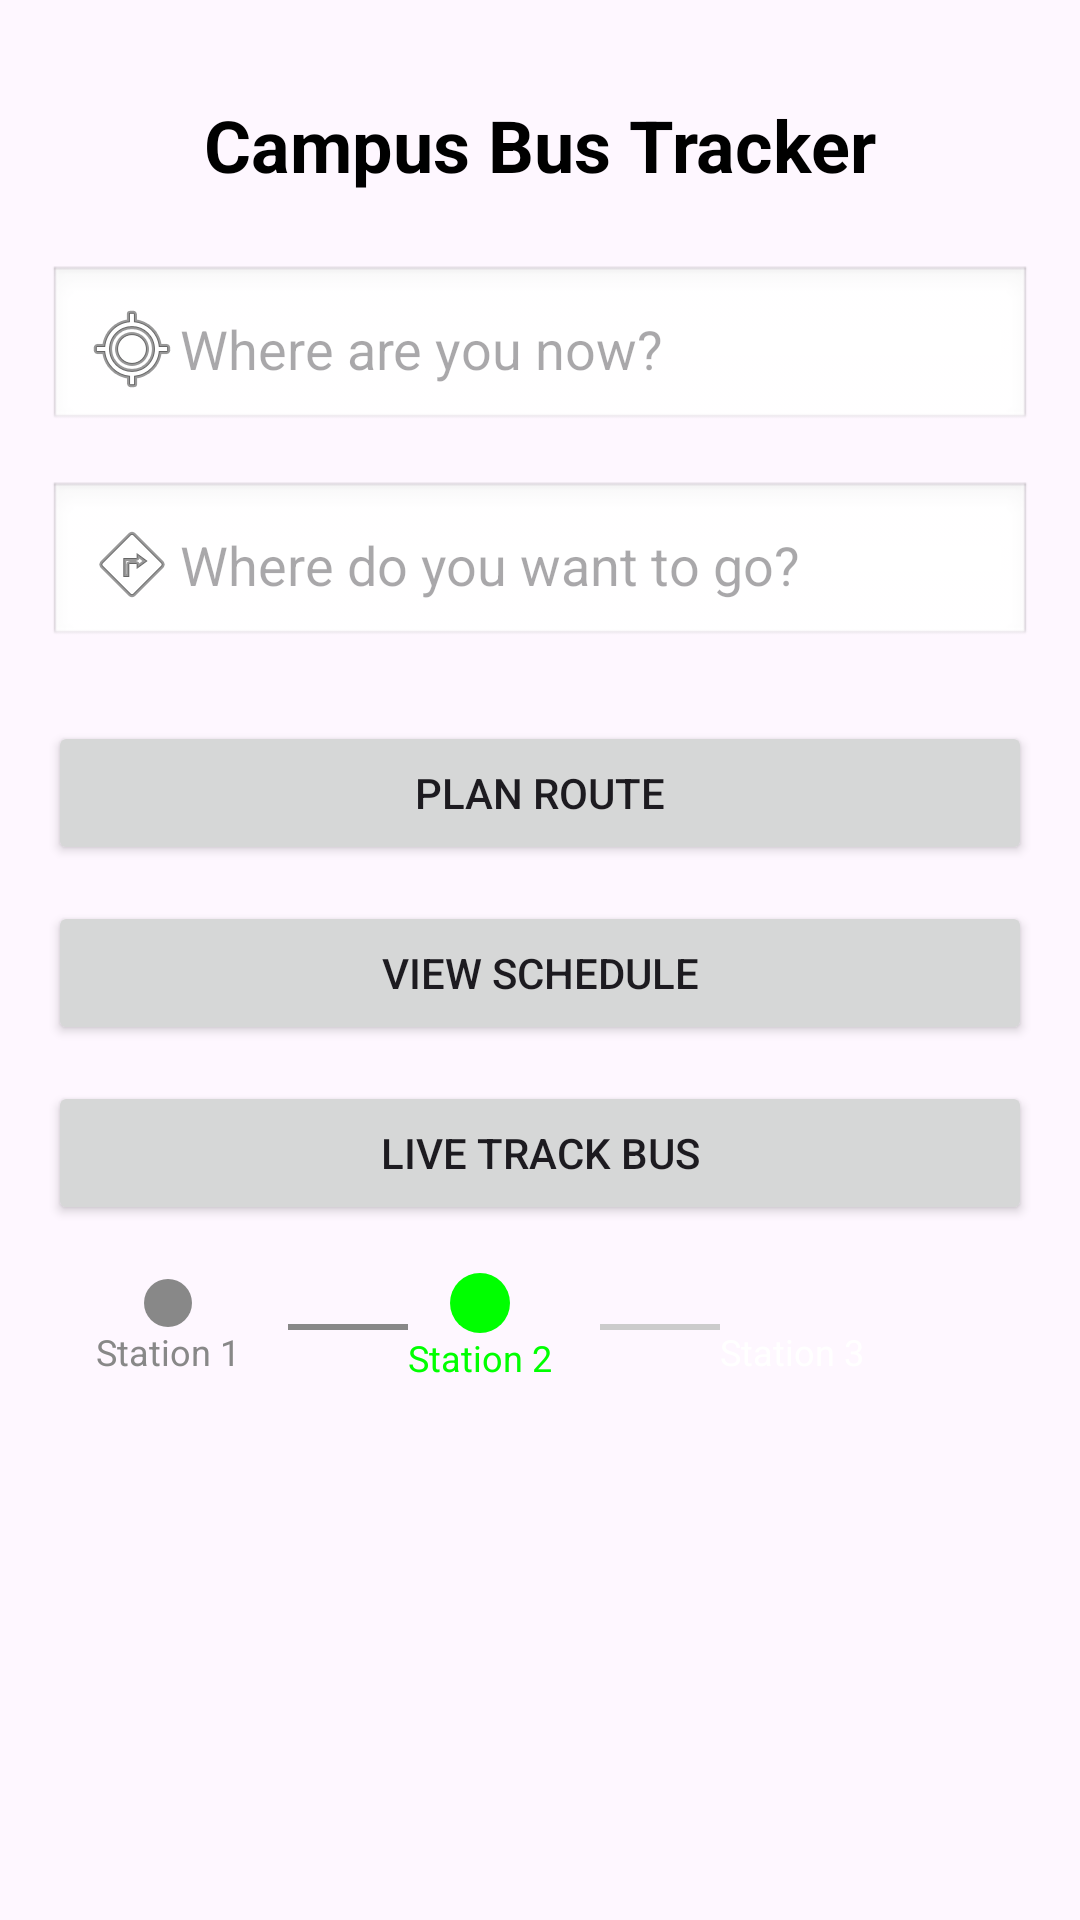

Reconstruct the res/layout file that produces this screen, plus the resources it refers to.
<!-- AndroidManifest.xml: application theme Theme.WASLNE -->
<!-- res/layout/activity_home.xml -->
<?xml version="1.0" encoding="utf-8"?>
<androidx.constraintlayout.widget.ConstraintLayout
    xmlns:android="http://schemas.android.com/apk/res/android"
    xmlns:tools="http://schemas.android.com/tools"
    xmlns:app="http://schemas.android.com/apk/res-auto"
    android:layout_width="match_parent"
    android:layout_height="match_parent"
    android:id="@+id/main"
    android:padding="16dp"
    tools:context=".MainActivity">

    <TextView
        android:id="@+id/appTitle"
        android:layout_width="wrap_content"
        android:layout_height="wrap_content"
        android:text="Campus Bus Tracker"
        android:textSize="24sp"
        android:textStyle="bold"
        android:textColor="@android:color/black"
        app:layout_constraintTop_toTopOf="parent"
        app:layout_constraintStart_toStartOf="parent"
        app:layout_constraintEnd_toEndOf="parent"
        android:layout_marginTop="16dp" />

    <EditText
        android:id="@+id/editTextCurrentLocation"
        android:layout_width="0dp"
        android:layout_height="wrap_content"
        android:hint="Where are you now?"
        android:drawableStart="@android:drawable/ic_menu_mylocation"
        android:padding="12dp"
        android:background="@android:drawable/edit_text"
        app:layout_constraintTop_toBottomOf="@id/appTitle"
        app:layout_constraintStart_toStartOf="parent"
        app:layout_constraintEnd_toEndOf="parent"
        android:layout_marginTop="24dp" />


    <EditText
        android:id="@+id/editTextDestination"
        android:layout_width="0dp"
        android:layout_height="wrap_content"
        android:layout_marginTop="16dp"
        android:background="@android:drawable/edit_text"
        android:drawableStart="@android:drawable/ic_menu_directions"
        android:hint="Where do you want to go?"
        android:padding="12dp"
        app:layout_constraintEnd_toEndOf="parent"
        app:layout_constraintHorizontal_bias="0.0"
        app:layout_constraintStart_toStartOf="parent"
        app:layout_constraintTop_toBottomOf="@id/editTextCurrentLocation" />

    <Button
        android:id="@+id/btnPlanRoute"
        android:layout_width="0dp"
        android:layout_height="wrap_content"
        android:text="Plan Route"
        app:layout_constraintTop_toBottomOf="@id/editTextDestination"
        app:layout_constraintStart_toStartOf="parent"
        app:layout_constraintEnd_toEndOf="parent"
        android:layout_marginTop="24dp" />

    <Button
        android:id="@+id/btnViewSchedule"
        android:layout_width="0dp"
        android:layout_height="wrap_content"
        android:text="View Schedule"
        app:layout_constraintTop_toBottomOf="@id/btnPlanRoute"
        app:layout_constraintStart_toStartOf="parent"
        app:layout_constraintEnd_toEndOf="parent"
        android:layout_marginTop="12dp" />

    <Button
        android:id="@+id/btnLiveTrack"
        android:layout_width="0dp"
        android:layout_height="wrap_content"
        android:text="Live Track Bus"
        app:layout_constraintTop_toBottomOf="@id/btnViewSchedule"
        app:layout_constraintStart_toStartOf="parent"
        app:layout_constraintEnd_toEndOf="parent"
        android:layout_marginTop="12dp" />
    <HorizontalScrollView
        app:layout_constraintTop_toBottomOf="@id/btnLiveTrack"
        android:layout_width="match_parent"
        android:layout_height="wrap_content"
        android:padding="16dp"
        android:scrollbars="none">

        <LinearLayout
            android:id="@+id/stationContainer"
            android:layout_width="wrap_content"
            android:layout_height="wrap_content"
            android:orientation="horizontal"
            android:gravity="center_vertical">

            <LinearLayout
                android:layout_width="wrap_content"
                android:layout_height="wrap_content"
                android:orientation="vertical"
                android:layout_marginEnd="16dp"
                android:gravity="center_horizontal">

                <View
                    android:layout_width="16dp"
                    android:layout_height="16dp"
                    android:background="@drawable/station_dot_passed" />

                <TextView
                    android:layout_width="wrap_content"
                    android:layout_height="wrap_content"
                    android:text="Station 1"
                    android:textColor="#888888"
                    android:textSize="12sp"/>
            </LinearLayout>

            <View
                android:layout_width="40dp"
                android:layout_height="2dp"
                android:background="#888888"
                android:layout_gravity="center_vertical"/>

            <LinearLayout
                android:layout_width="wrap_content"
                android:layout_height="wrap_content"
                android:orientation="vertical"
                android:layout_marginEnd="16dp"
                android:gravity="center_horizontal">

                <View
                    android:layout_width="20dp"
                    android:layout_height="20dp"
                    android:background="@drawable/station_dot_current" />

                <TextView
                    android:layout_width="wrap_content"
                    android:layout_height="wrap_content"
                    android:text="Station 2"
                    android:textColor="#00ff00"
                    android:textSize="12sp"/>
            </LinearLayout>

            <View
                android:layout_width="40dp"
                android:layout_height="2dp"
                android:background="#cccccc"
                android:layout_gravity="center_vertical"/>

            <LinearLayout
                android:layout_width="wrap_content"
                android:layout_height="wrap_content"
                android:orientation="vertical"
                android:layout_marginEnd="16dp"
                android:gravity="center_horizontal">

                <View
                    android:layout_width="16dp"
                    android:layout_height="16dp"
                    android:background="@drawable/station_dot_upcoming" />

                <TextView
                    android:layout_width="wrap_content"
                    android:layout_height="wrap_content"
                    android:text="Station 3"
                    android:textColor="#ffffff"
                    android:textSize="12sp"/>
            </LinearLayout>

        </LinearLayout>
    </HorizontalScrollView>

</androidx.constraintlayout.widget.ConstraintLayout>
<!-- resources referenced by this layout -->
<resources>
  <!-- drawable station_dot_current (drawable) -->
  <?xml version="1.0" encoding="utf-8"?>
  <shape xmlns:android="http://schemas.android.com/apk/res/android" android:shape="oval">
      <solid android:color="#00FF00" />
      <size android:width="20dp" android:height="20dp"/>
  </shape>
  <!-- drawable station_dot_passed (drawable) -->
  <?xml version="1.0" encoding="utf-8"?>
  <shape xmlns:android="http://schemas.android.com/apk/res/android" android:shape="oval">
      <solid android:color="#888888" />
      <size android:width="16dp" android:height="16dp"/>
  </shape>
  <style name="Theme.WASLNE" parent="Base.Theme.WASLNE" />
  <style name="Base.Theme.WASLNE" parent="Theme.Material3.DayNight.NoActionBar">
          <item name="android:windowLayoutInDisplayCutoutMode">shortEdges</item>
          <item name="android:navigationBarColor">@android:color/transparent</item>
          <item name="android:statusBarColor">@android:color/transparent</item>
          <item name="android:windowTranslucentNavigation">true</item>
      </style>
</resources>
